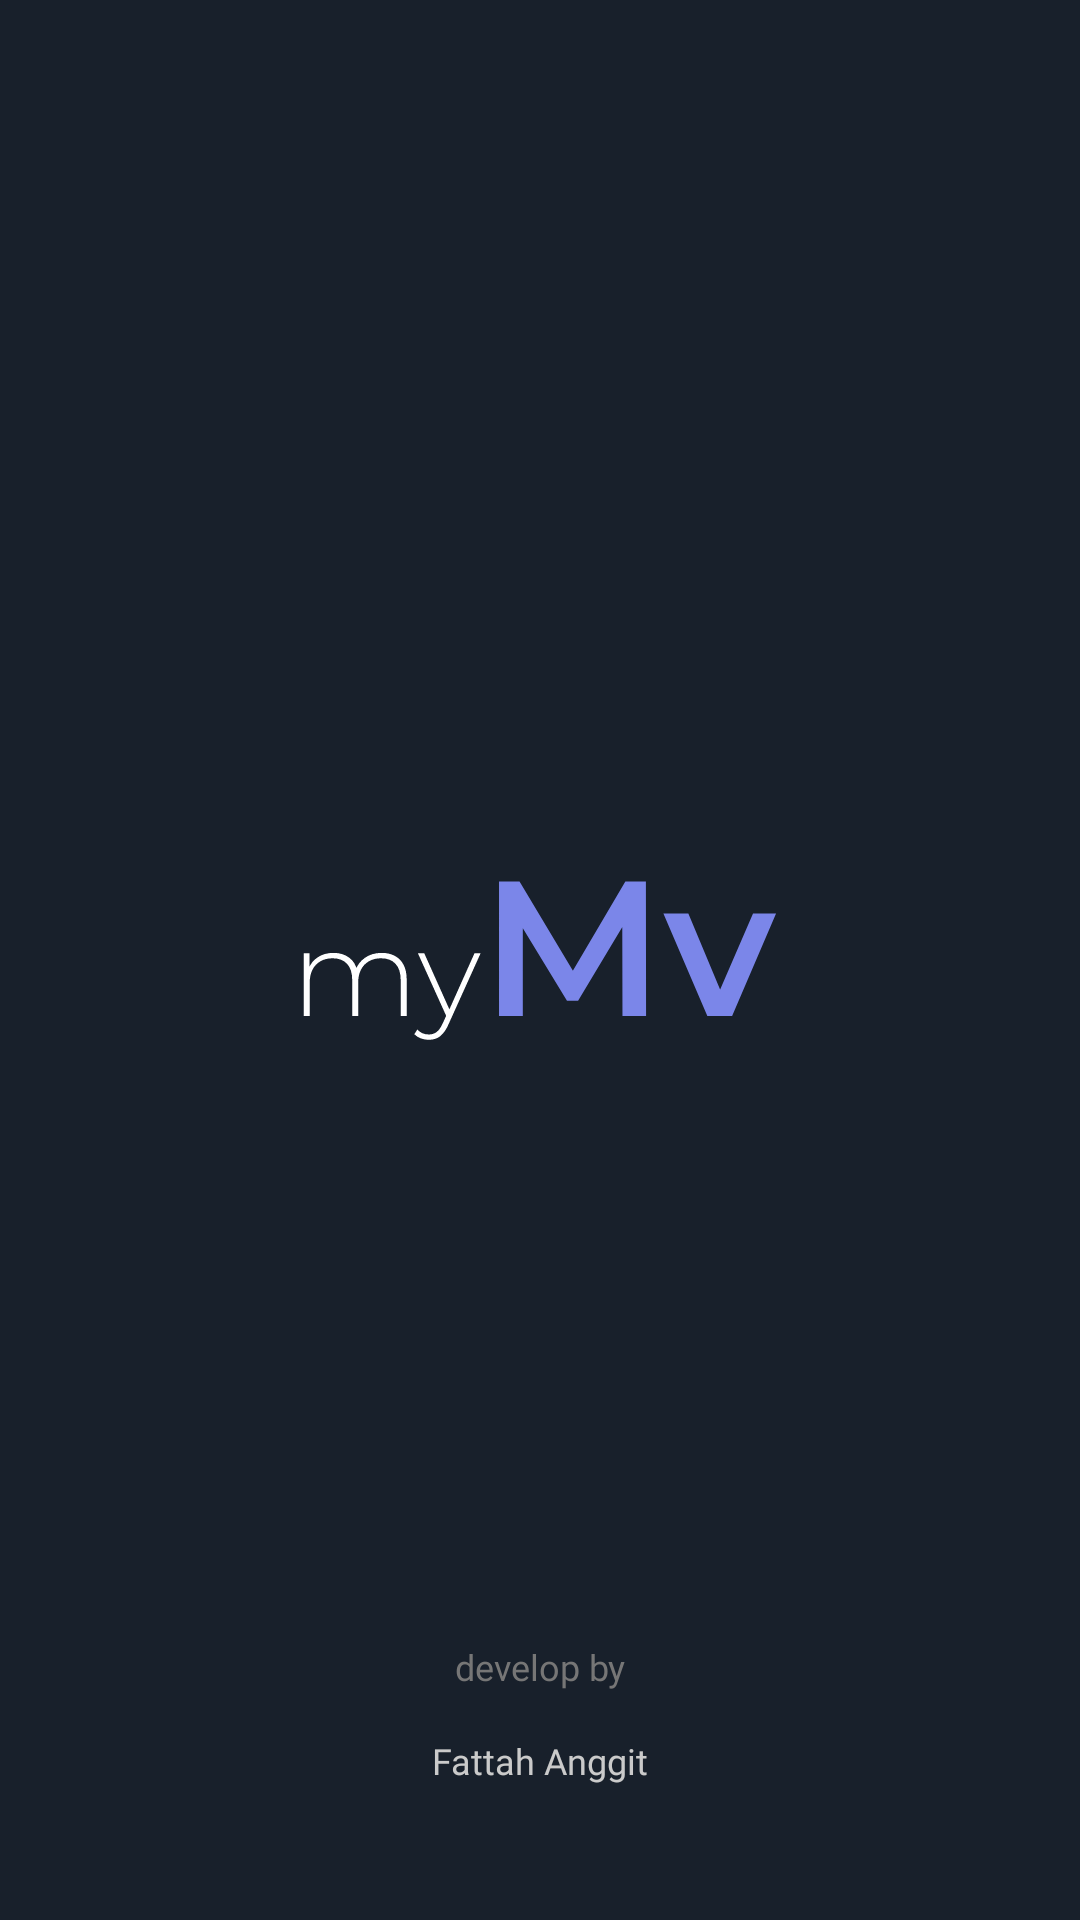

Layout XML and referenced resources for this Android screen:
<!-- AndroidManifest.xml: application theme Theme.MyMv -->
<!-- res/layout/activity_splash_screen.xml -->
<?xml version="1.0" encoding="utf-8"?>
<androidx.constraintlayout.widget.ConstraintLayout xmlns:android="http://schemas.android.com/apk/res/android"
    xmlns:app="http://schemas.android.com/apk/res-auto"
    xmlns:tools="http://schemas.android.com/tools"
    android:layout_width="match_parent"
    android:background="@color/baseColor"
    android:layout_height="match_parent"
    tools:context=".initialPage.SplashScreen">

    <ImageView
        android:id="@+id/imageView8"
        android:layout_width="wrap_content"
        android:layout_height="wrap_content"
        app:layout_constraintBottom_toBottomOf="parent"
        app:layout_constraintEnd_toEndOf="parent"
        app:layout_constraintStart_toStartOf="parent"
        app:layout_constraintTop_toTopOf="parent"
        app:srcCompat="@drawable/ic_mymv" />

    <TextView
        android:id="@+id/textView1"
        android:layout_width="wrap_content"
        android:layout_height="wrap_content"
        android:layout_marginBottom="15dp"
        android:fontFamily="@font/montserrat_regular"
        android:text="develop by"
        android:textColor="#767676"
        android:textSize="12sp"
        app:layout_constraintBottom_toTopOf="@id/textView2"
        app:layout_constraintEnd_toEndOf="parent"
        app:layout_constraintStart_toStartOf="parent" />

    <TextView
        android:id="@+id/textView2"
        android:layout_width="wrap_content"
        android:layout_height="wrap_content"
        android:layout_marginBottom="45dp"
        android:fontFamily="@font/montserrat_semibold"
        android:text="Fattah Anggit"
        android:textColor="#CACACA"
        android:textSize="12sp"
        app:layout_constraintBottom_toBottomOf="parent"
        app:layout_constraintEnd_toEndOf="parent"
        app:layout_constraintStart_toStartOf="parent" />


</androidx.constraintlayout.widget.ConstraintLayout>
<!-- resources referenced by this layout -->
<resources>
  <color name="baseColor">#18202B</color>
  <!-- drawable ic_mymv (drawable) -->
  <vector xmlns:android="http://schemas.android.com/apk/res/android"
      android:width="158dp"
      android:height="53dp"
      android:viewportWidth="158"
      android:viewportHeight="53">
    <path
        android:pathData="M26.24,23.96C27.92,23.96 29.37,24.29 30.6,24.96C31.85,25.6 32.83,26.59 33.52,27.92C34.21,29.23 34.56,30.85 34.56,32.8V45H32.56V32.96C32.56,30.61 31.99,28.83 30.84,27.6C29.69,26.37 28.09,25.76 26.04,25.76C24.47,25.76 23.11,26.09 21.96,26.76C20.81,27.43 19.93,28.36 19.32,29.56C18.71,30.76 18.4,32.2 18.4,33.88V45H16.4V32.96C16.4,30.61 15.83,28.83 14.68,27.6C13.53,26.37 11.93,25.76 9.88,25.76C8.31,25.76 6.95,26.09 5.8,26.76C4.65,27.43 3.77,28.36 3.16,29.56C2.55,30.76 2.24,32.2 2.24,33.88V45H0.24V24.12H2.16V29.88L1.88,29.24C2.49,27.61 3.52,26.33 4.96,25.4C6.4,24.44 8.13,23.96 10.16,23.96C12.24,23.96 13.99,24.49 15.4,25.56C16.84,26.6 17.75,28.16 18.12,30.24L17.44,29.96C18,28.17 19.05,26.73 20.6,25.64C22.15,24.52 24.03,23.96 26.24,23.96ZM41.95,52.92C40.99,52.92 40.08,52.76 39.23,52.44C38.4,52.12 37.69,51.65 37.11,51.04L38.11,49.52C38.64,50.08 39.21,50.49 39.83,50.76C40.47,51.03 41.19,51.16 41.99,51.16C42.95,51.16 43.79,50.89 44.51,50.36C45.25,49.83 45.95,48.85 46.59,47.44L48.03,44.24L48.31,43.88L57.15,24.12H59.19L48.47,47.84C47.91,49.12 47.29,50.12 46.63,50.84C45.99,51.59 45.28,52.12 44.51,52.44C43.73,52.76 42.88,52.92 41.95,52.92ZM47.99,45.52L38.31,24.12H40.43L49.23,43.76L47.99,45.52Z"
        android:fillColor="#ffffff"/>
    <path
        android:pathData="M65.34,45V0.2H72.18L91.77,32.9H88.18L107.45,0.2H114.3L114.36,45H106.49L106.42,12.55H108.09L91.7,39.88H87.99L71.35,12.55H73.27V45H65.34ZM134.78,45L120.13,10.82H128.45L141.05,40.97H136.96L150.01,10.82H157.69L143.04,45H134.78Z"
        android:fillColor="#7B86E9"/>
  </vector>
  <style name="Theme.MyMv" parent="Theme.AppCompat.DayNight.NoActionBar">
          
          <item name="colorPrimary">#007B86E9</item>
          <item name="colorPrimaryVariant">@color/purple_700</item>
          <item name="colorOnPrimary">@color/white</item>
          
          <item name="colorSecondary">@color/teal_200</item>
          <item name="colorSecondaryVariant">@color/teal_700</item>
          <item name="colorOnSecondary">@color/black</item>
          
          <item name="android:statusBarColor" tools:targetApi="l">?attr/colorPrimaryVariant</item>
          
          <item name="android:windowTranslucentStatus">true</item>
          <item name="android:windowTranslucentNavigation">true</item>
      </style>
  <color name="purple_700">#FF3700B3</color>
  <color name="white">#FFFFFFFF</color>
  <color name="teal_200">#FF03DAC5</color>
  <color name="teal_700">#FF018786</color>
  <color name="black">#FF000000</color>
</resources>
